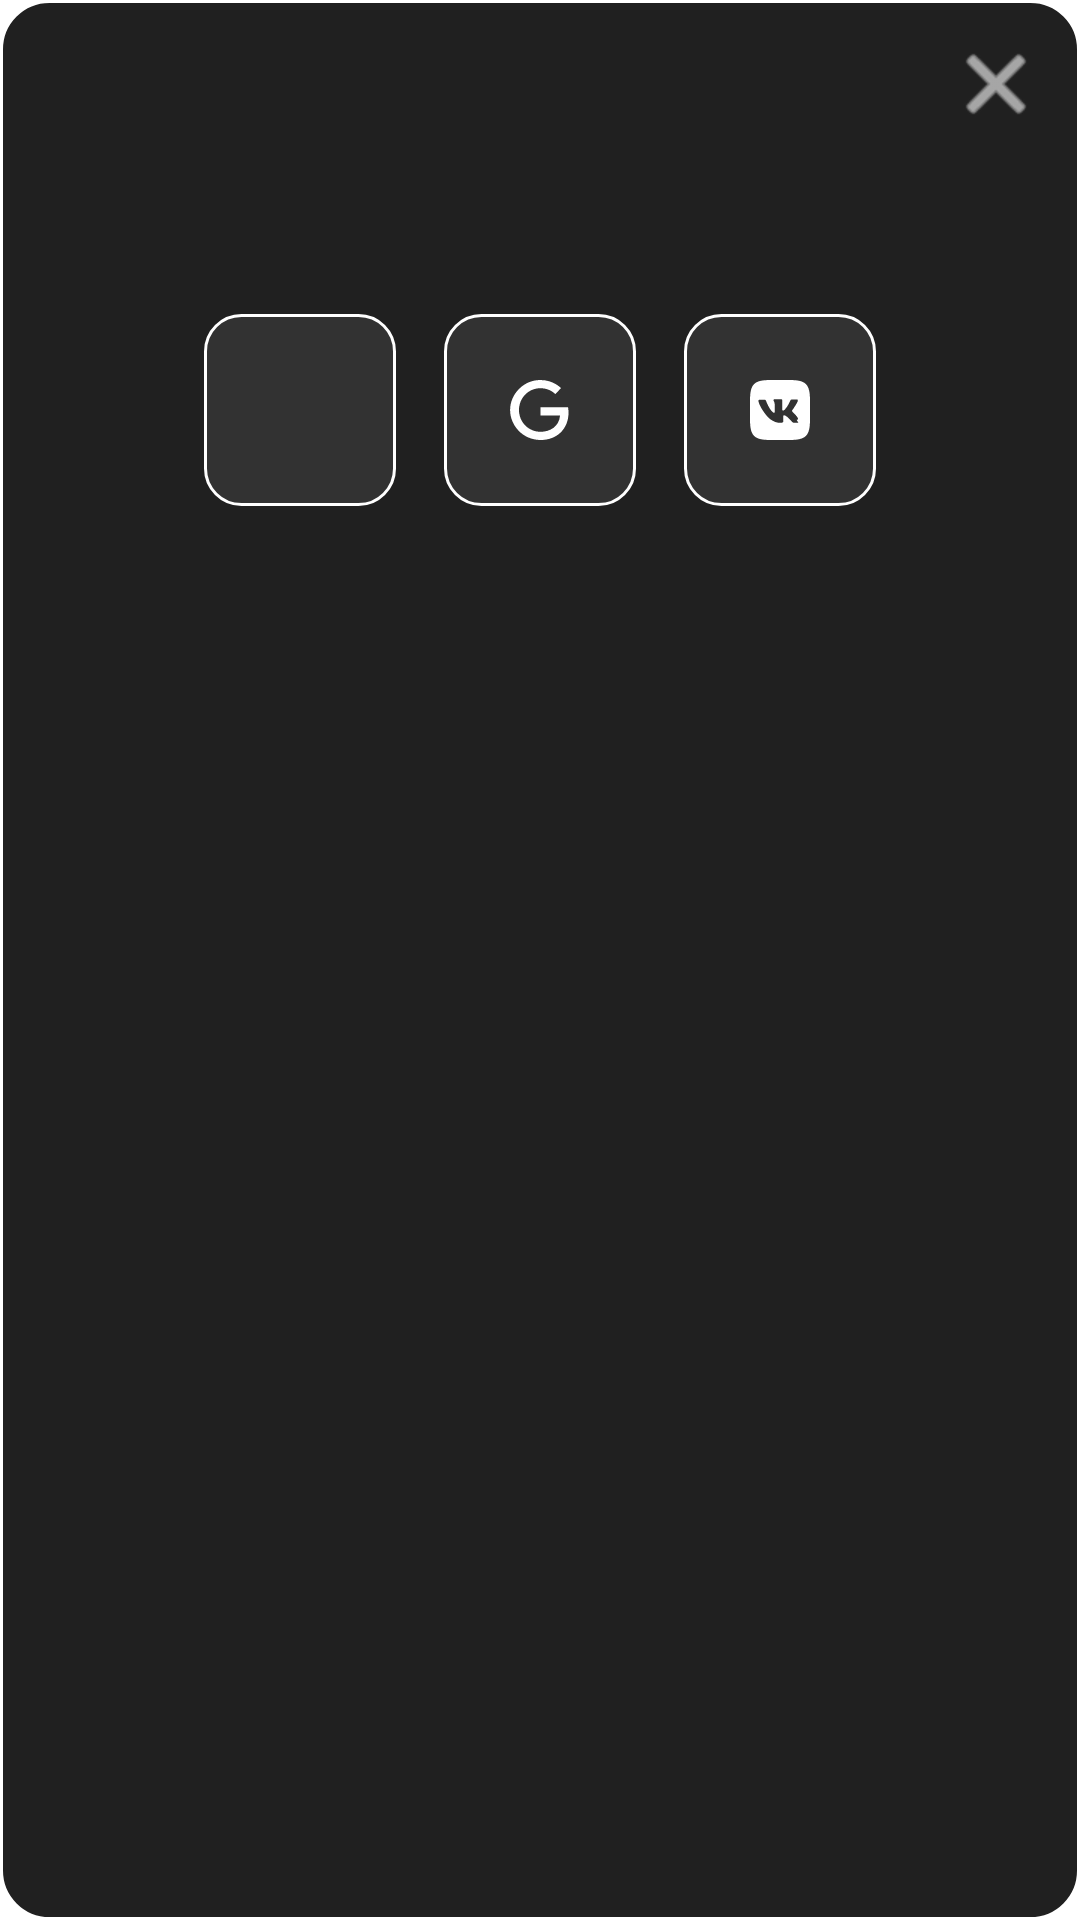

The Android layout XML behind this screen, and the referenced resources:
<!-- AndroidManifest.xml: application theme Base.Theme.XDXANotes -->
<!-- res/layout/auth_dialog_layout.xml -->
<?xml version="1.0" encoding="utf-8"?>
<RelativeLayout xmlns:android="http://schemas.android.com/apk/res/android"
    android:layout_width="match_parent"
    android:layout_height="wrap_content"
    android:background="@drawable/dialog_background"
    android:padding="16dp">

    <TextView
        android:id="@+id/dialog_title"
        android:layout_width="wrap_content"
        android:layout_height="wrap_content"
        android:layout_alignParentStart="true"
        android:layout_toStartOf="@id/close_button"
        android:textColor="@color/white"
        android:textSize="20sp"
        android:textStyle="bold" />

    <ImageButton
        android:id="@+id/close_button"
        android:layout_width="24dp"
        android:layout_height="24dp"
        android:layout_alignParentEnd="true"
        android:background="?attr/selectableItemBackgroundBorderless"
        android:src="@android:drawable/ic_menu_close_clear_cancel"
        android:tint="@color/white" />

    <TextView
        android:id="@+id/dialog_message"
        android:layout_width="match_parent"
        android:layout_height="wrap_content"
        android:layout_below="@id/dialog_title"
        android:layout_marginTop="16dp"
        android:layout_marginBottom="24dp"
        android:textColor="@color/white"
        android:textSize="16sp" />

    <LinearLayout
        android:layout_width="match_parent"
        android:layout_height="wrap_content"
        android:layout_below="@id/dialog_message"
        android:gravity="center"
        android:orientation="horizontal">

        <ImageButton
            android:id="@+id/github_button"
            android:layout_width="64dp"
            android:layout_height="64dp"
            android:layout_marginEnd="16dp"
            android:background="@drawable/auth_button_background"
            android:contentDescription="GitHub"
            android:padding="16dp"
            android:src="@drawable/ic_github" />

        <ImageButton
            android:id="@+id/google_button"
            android:layout_width="64dp"
            android:layout_height="64dp"
            android:layout_marginEnd="16dp"
            android:background="@drawable/auth_button_background"
            android:contentDescription="Google"
            android:padding="16dp"
            android:src="@drawable/ic_google" />

        <ImageButton
            android:id="@+id/vk_button"
            android:layout_width="64dp"
            android:layout_height="64dp"
            android:background="@drawable/auth_button_background"
            android:contentDescription="VK ID"
            android:padding="16dp"
            android:src="@drawable/ic_vk" />

    </LinearLayout>

</RelativeLayout>
<!-- resources referenced by this layout -->
<resources>
  <color name="white">#FFFFFF</color>
  <!-- drawable auth_button_background (drawable) -->
  <?xml version="1.0" encoding="utf-8"?>
  <shape xmlns:android="http://schemas.android.com/apk/res/android"
      android:shape="rectangle">
      <solid android:color="@color/dialog_button_background" />
      <corners android:radius="12dp" />
      <stroke
          android:width="1dp"
          android:color="@color/dialog_button_stroke" />
  </shape>
  <!-- drawable dialog_background (drawable) -->
  <shape xmlns:android="http://schemas.android.com/apk/res/android">
      <solid android:color="@color/gray" />
      <corners android:radius="16dp" />
      <stroke
          android:color="@color/white"
          android:width="1dp" />
  </shape>
  <!-- drawable ic_google (drawable) -->
  <vector xmlns:android="http://schemas.android.com/apk/res/android"
      android:width="24dp"
      android:height="24dp"
      android:viewportWidth="24"
      android:viewportHeight="24">
      <path
          android:fillColor="#FFFFFF"
          android:pathData="M21.35,11.1H12.18V13.83H18.69C18.36,17.64 15.19,19.27 12.19,19.27C8.36,19.27 5,16.25 5,12C5,7.9 8.2,4.73 12.2,4.73C15.29,4.73 17.1,6.7 17.1,6.7L19,4.72C19,4.72 16.56,2 12.1,2C6.42,2 2.03,6.8 2.03,12C2.03,17.05 6.16,22 12.25,22C17.6,22 21.5,18.33 21.5,12.91C21.5,11.76 21.35,11.1 21.35,11.1Z" />
  </vector>
  <!-- drawable ic_vk (drawable) -->
  <vector xmlns:android="http://schemas.android.com/apk/res/android"
      android:width="24dp"
      android:height="24dp"
      android:viewportWidth="24"
      android:viewportHeight="24">
      <path
          android:fillColor="#FFFFFF"
          android:pathData="M15.07,2H8.93C3.33,2 2,3.33 2,8.93V15.07C2,20.67 3.33,22 8.93,22H15.07C20.67,22 22,20.67 22,15.07V8.93C22,3.33 20.67,2 15.07,2M18.15,16.27H16.69C16.14,16.27 15.97,15.82 14.92,14.77C14.03,13.91 13.61,13.77 13.41,13.77C13.14,13.77 13.08,13.83 13.08,14.21V15.74C13.08,16.07 12.96,16.27 11.97,16.27C10.39,16.27 8.66,15.32 7.38,13.7C5.38,11.19 4.8,9.33 4.8,8.95C4.8,8.75 4.86,8.56 5.33,8.56H6.79C7.13,8.56 7.26,8.72 7.4,9.09C8.17,11.18 9.47,12.95 10.03,12.95C10.18,12.95 10.24,12.89 10.24,12.45V10.14C10.18,9.18 9.84,9.06 9.84,8.73C9.84,8.58 9.96,8.42 10.18,8.42H12.39C12.68,8.42 12.77,8.58 12.77,8.93V11.83C12.77,12.12 12.89,12.21 12.98,12.21C13.14,12.21 13.32,12.12 13.62,11.83C14.72,10.63 15.46,8.82 15.46,8.82C15.55,8.63 15.72,8.46 16.05,8.46H17.5C17.93,8.46 18.02,8.67 17.93,8.99C17.73,9.74 16.15,12 16.15,12C16,12.21 15.95,12.31 16.15,12.57C16.29,12.76 16.69,13.08 16.97,13.42C17.47,13.97 17.85,14.46 17.97,14.77C18.1,15.08 17.93,15.27 17.53,15.27L18.15,16.27Z" />
  </vector>
  <style name="Base.Theme.XDXANotes" parent="Theme.Material3.Light.NoActionBar">
          <item name="colorPrimary">@color/colorPrimaryLightTheme</item>
          <item name="android:windowBackground">@color/white</item>
          <item name="android:colorPrimaryDark">@color/gray_light</item>
          <item name="android:textColor">@color/black</item>
          <item name="materialButtonStyle">@style/TextBut</item>
          <item name="iconTint">@color/black</item>
      </style>
  <color name="dialog_button_background">@color/textboxgray</color>
  <color name="dialog_button_stroke">#FFFFFF</color>
  <color name="gray">#202020</color>
  <color name="colorPrimaryLightTheme">#80BDFF</color>
  <color name="gray_light">#F5F5F5</color>
  <color name="black">#000000</color>
  <style name="TextBut" parent="Widget.MaterialComponents.Button">
          <item name="android:textColor">@color/black</item>
          <item name="shapeAppearance">@style/CustomShapeAppearance</item>
      </style>
  <color name="textboxgray">#323232</color>
  <style name="CustomShapeAppearance" parent="ShapeAppearance.MaterialComponents.SmallComponent">
          <item name="cornerFamily">rounded</item>
          <item name="cornerSize">10dp</item>
      </style>
</resources>
